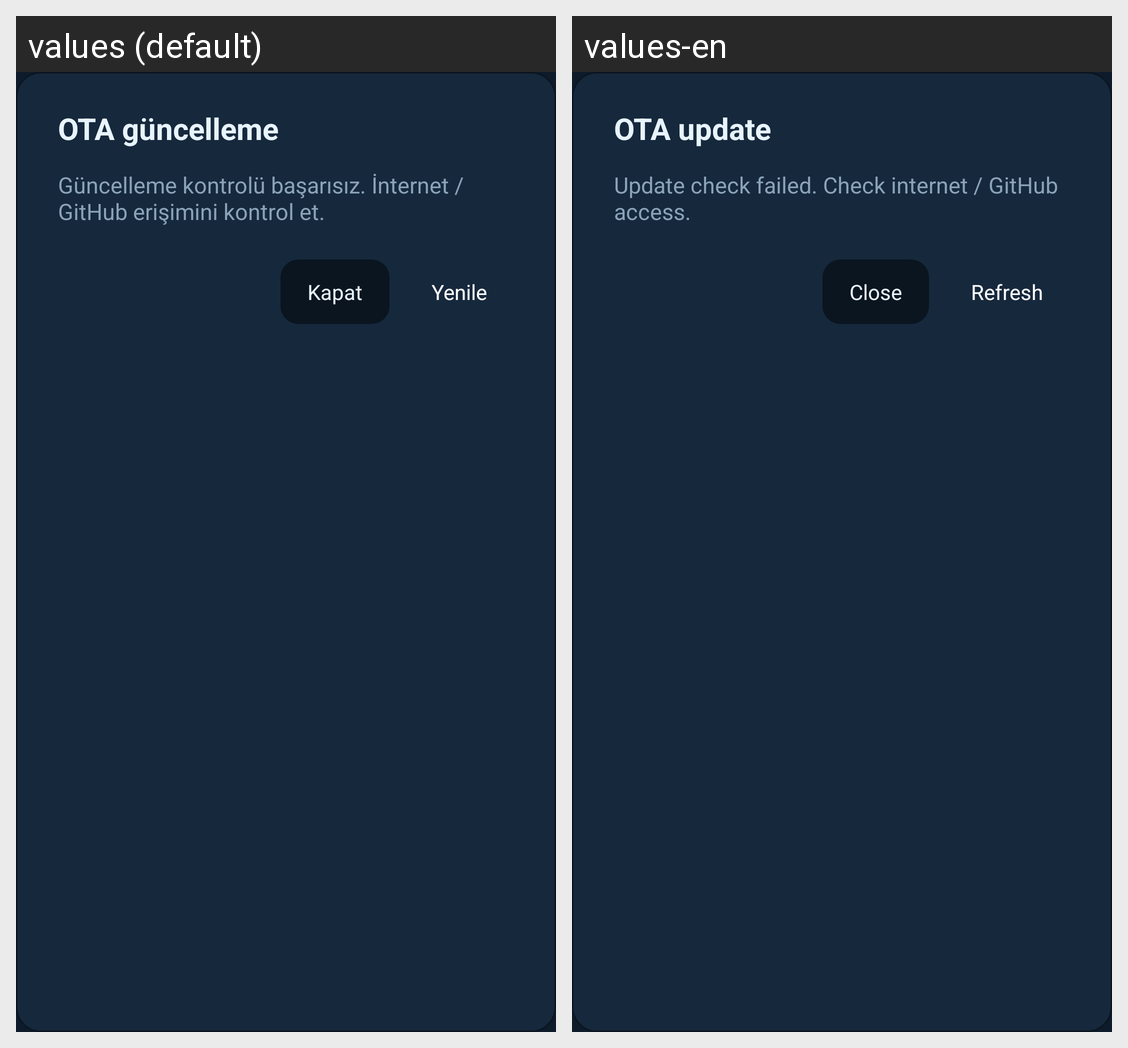

Translations of the strings shown on this Android screen, per locale in the grid:
Android screen res/layout/dialog_ota_refresh.xml rendered under 2 locales, left to right: values (default), values-en. Device: Nexus 5 (rendered at 1080×1920; each locale shown at half size, 540×960, under a caption strip naming it); theme Theme.MgHa.
Strings drawn on this screen, with the default value and each locale's value (text and hints the layout hard-codes, and strings that could not be matched under every locale, appear in the picture but are not listed):

ota_dialog_title
  values: OTA güncelleme
  values-en: OTA update

ota_dialog_check_failed_message
  values: Güncelleme kontrolü başarısız. İnternet / GitHub erişimini kontrol et.
  values-en: Update check failed. Check internet / GitHub access.

ota_action_close
  values: Kapat
  values-en: Close

ota_action_refresh
  values: Yenile
  values-en: Refresh
